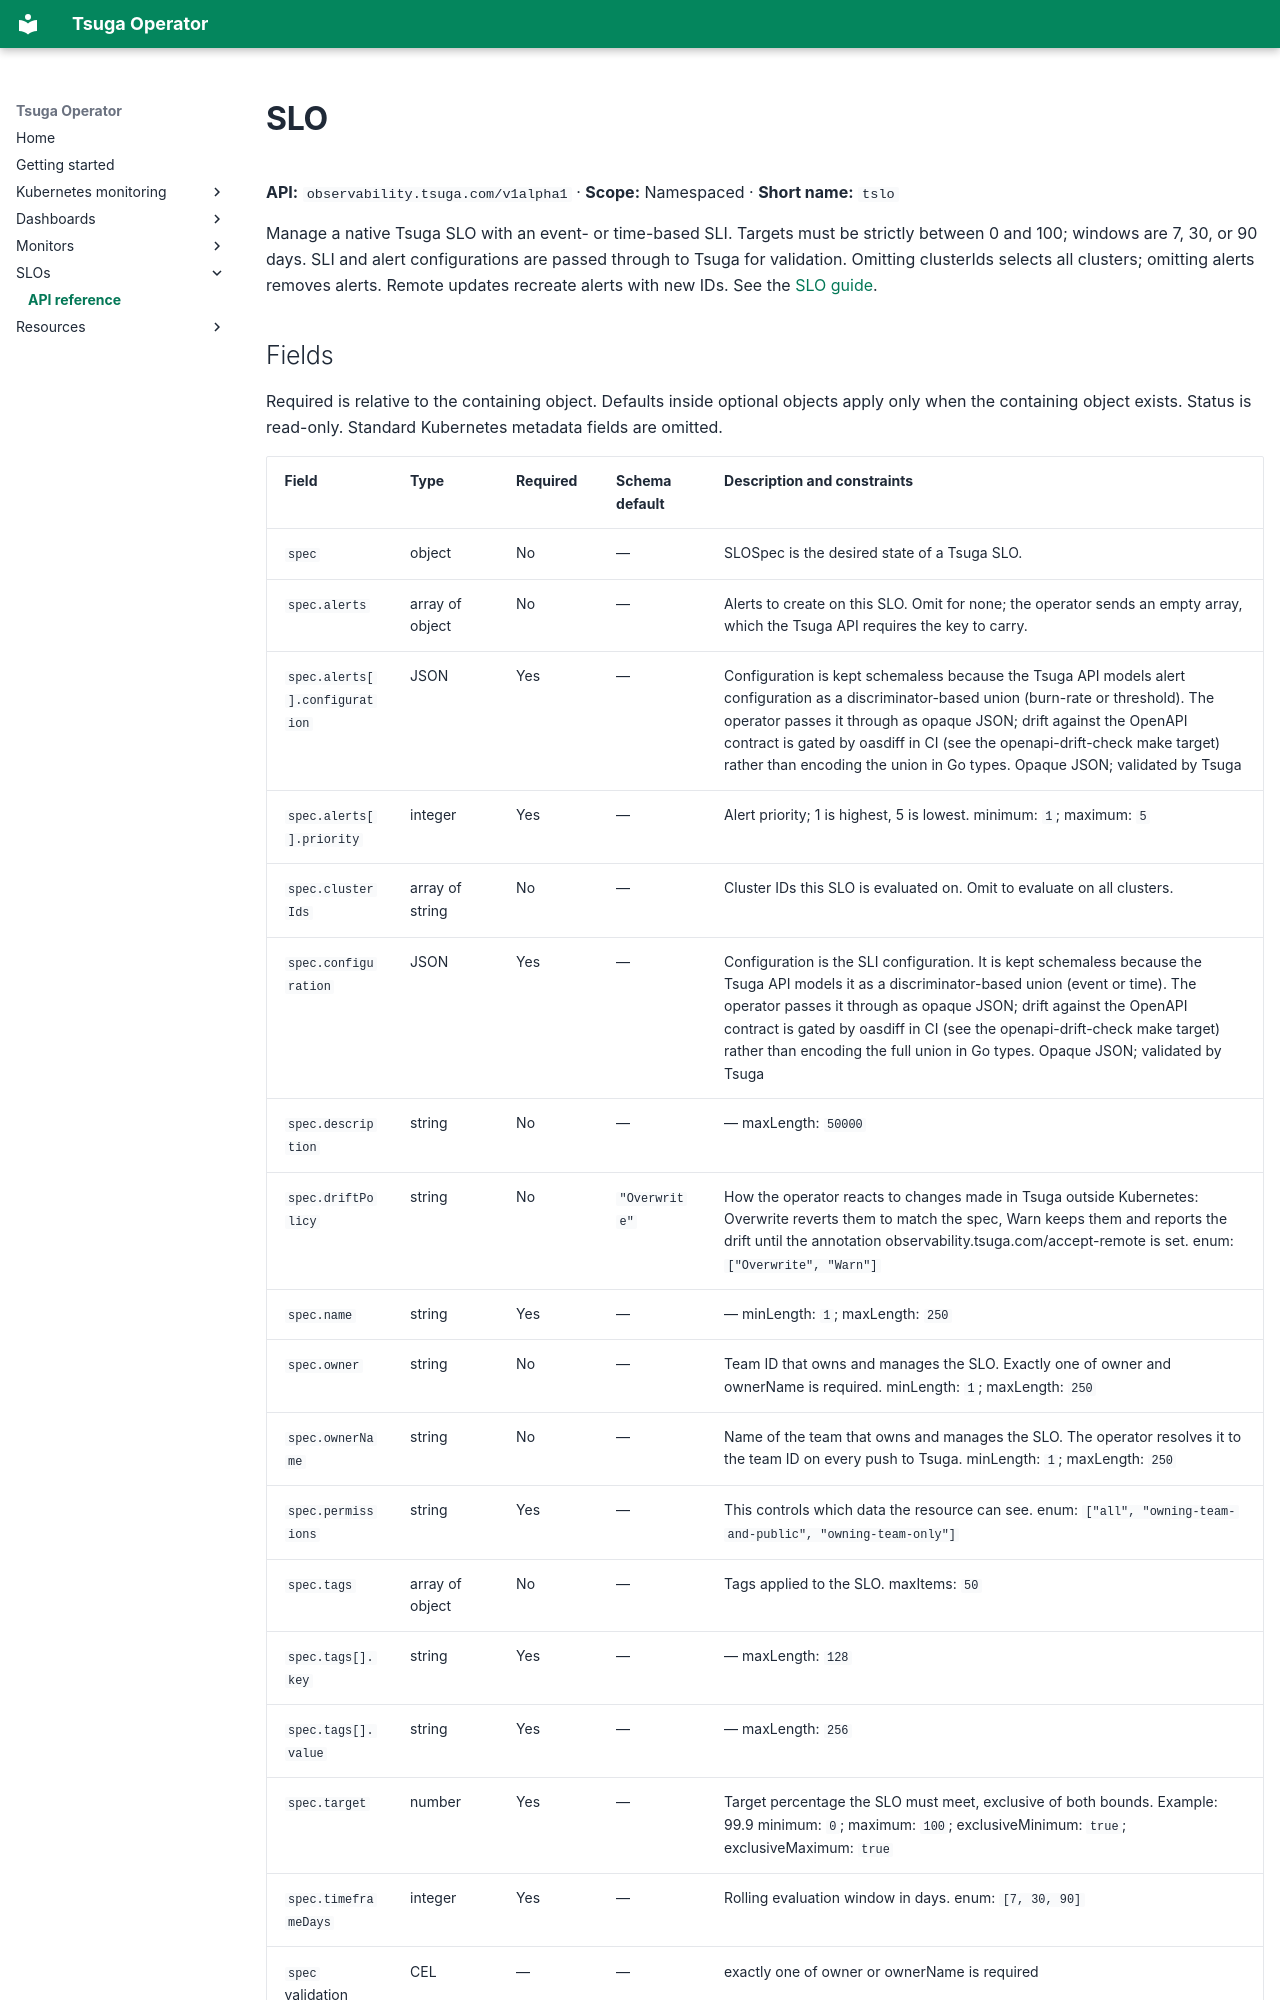

repository: tsuga-dev/tsuga-operator · page: reference/slo/index.html · generator: mkdocs

---
# Generated by hack/docs.py. Edit schemas or the generator, then regenerate.
hide:
  - toc
---
# SLO

**API:** `observability.tsuga.com/v1alpha1` · **Scope:** Namespaced · **Short name:** `tslo`

Manage a native Tsuga SLO with an event- or time-based SLI. Targets must be strictly between 0 and 100; windows are 7, 30, or 90 days. SLI and alert configurations are passed through to Tsuga for validation. Omitting clusterIds selects all clusters; omitting alerts removes alerts. Remote updates recreate alerts with new IDs. See the [SLO guide](../slos/index.md).
